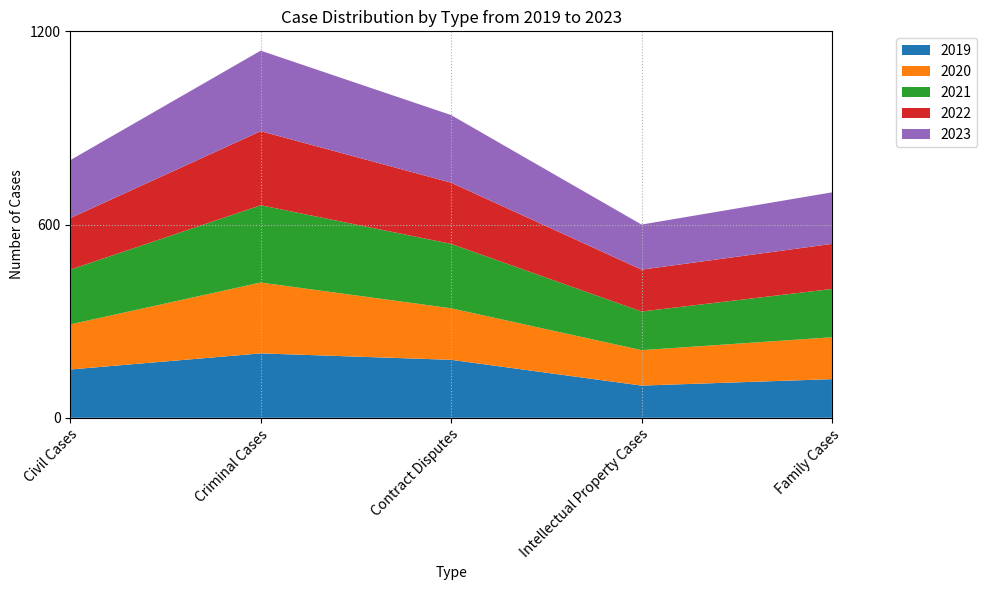

Generate this figure with matplotlib: (Note: this script raises an exception after producing the figure.)



# Import necessary modules
import numpy as np
import pandas as pd
import matplotlib.pyplot as plt

# Create dictionary of data
data = {'Type': ['Civil Cases', 'Criminal Cases', 'Contract Disputes', 'Intellectual Property Cases', 'Family Cases'],
        '2019': [150, 200, 180, 100, 120],
        '2020': [140, 220, 160, 110, 130],
        '2021': [170, 240, 200, 120, 150],
        '2022': [160, 230, 190, 130, 140],
        '2023': [180, 250, 210, 140, 160]}

# Convert dictionary to dataframe
df = pd.DataFrame(data)

# Convert first column to string type
df.iloc[:, 0] = df.iloc[:, 0].astype(str)

# Set figure size
fig, ax = plt.subplots(figsize=(10, 6))

# Plot data as stacked area chart
ax.stackplot(df['Type'], df['2019'], df['2020'], df['2021'], df['2022'], df['2023'], labels=['2019', '2020', '2021', '2022', '2023'])

# Set x and y axis labels
ax.set_xlabel('Type')
ax.set_ylabel('Number of Cases')

# Set title
ax.set_title('Case Distribution by Type from 2019 to 2023')

# Set x and y axis ticks and ticklabels
ax.set_xlim(0, len(df.index) - 1)
max_total_value = df.iloc[:, 1:].sum(axis=1).max()
max_total_value = np.ceil(max_total_value / 100) * 100
ax.set_yticks(np.linspace(0, max_total_value, np.random.choice([3, 5, 7, 9, 11]), dtype=np.int32))

# Set grid lines
ax.grid(linestyle='dotted')

# Rotate x-axis labels and set rotation_mode and ha parameters
plt.setp(ax.get_xticklabels(), rotation=45, rotation_mode='anchor', ha='right')

# Add legend
ax.legend(loc='upper right', bbox_to_anchor=(1.2, 1))

# Automatically resize image
plt.tight_layout()

# Save figure
plt.savefig('output/final/area_chart/png/20231228-140159_64.png', bbox_inches='tight')

# Clear current image state
plt.clf()
